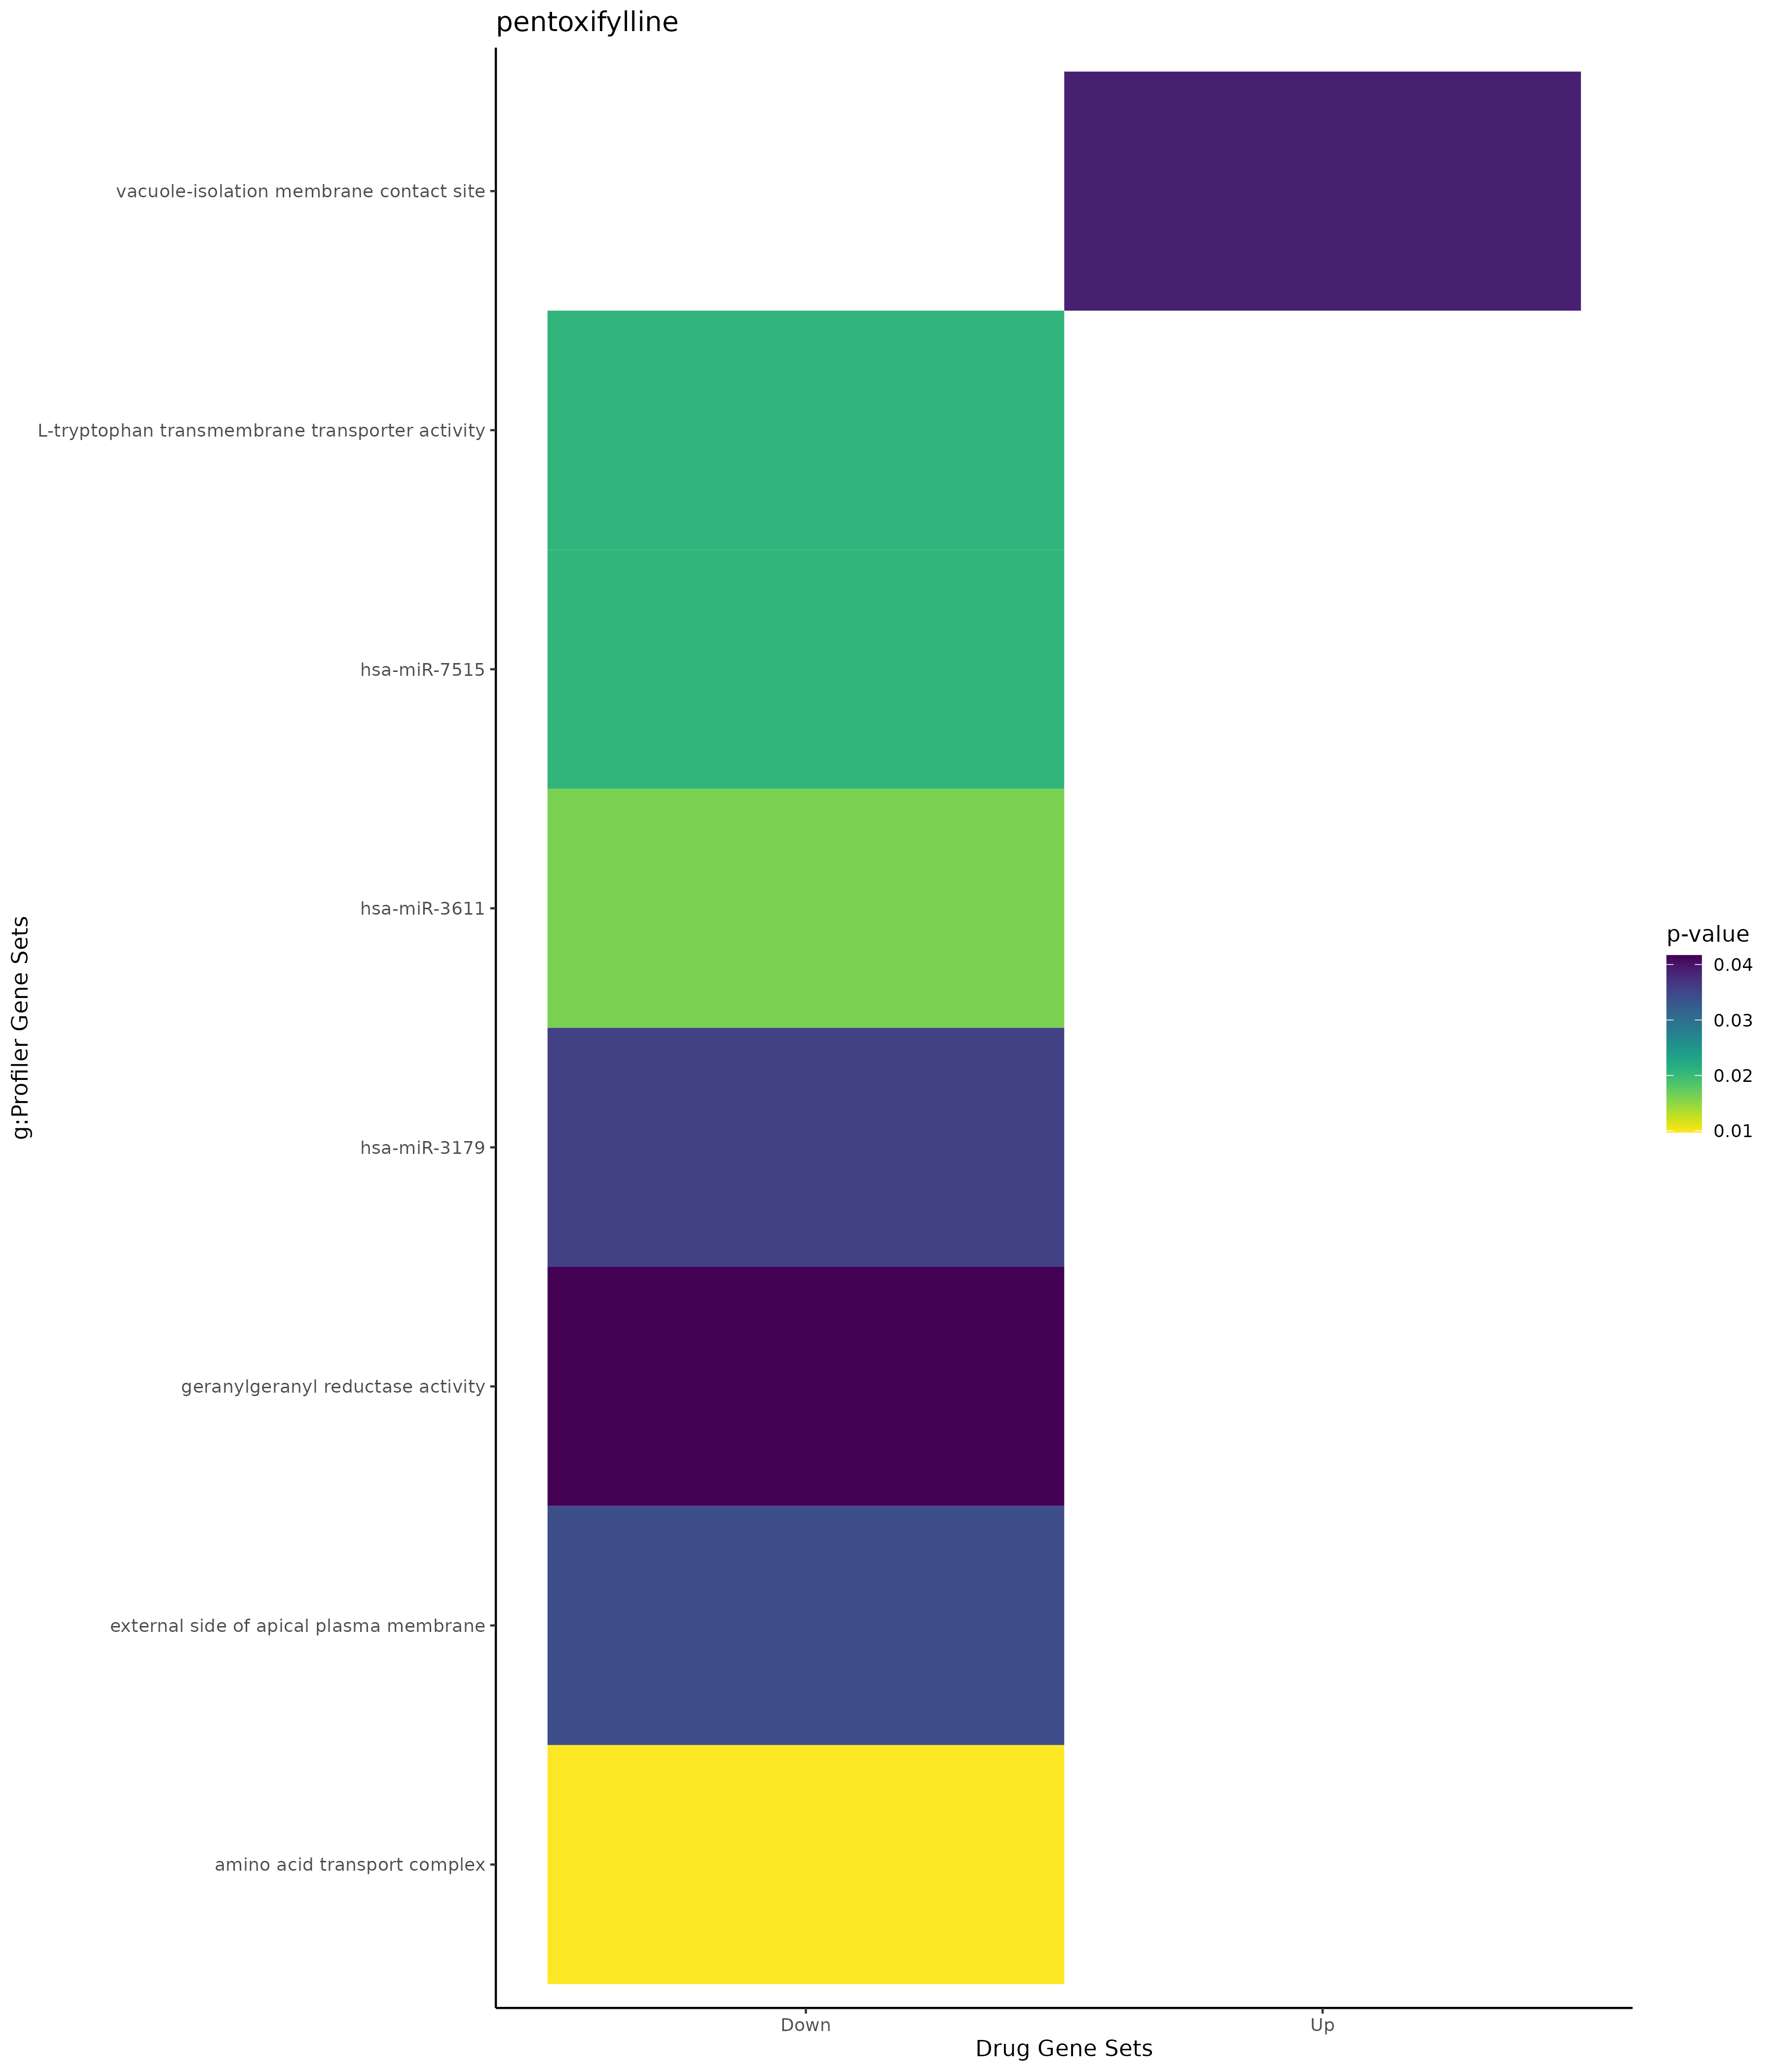

Source data for this figure (header and first rows):
; query; significant; p_value; term_size; query_size; intersection_size; precision; recall; term_id; source; term_name; effective_domain_size; source_order; set
1; query_1; TRUE; 0,0388830564303974; 1; 7; 1; 0,142857142857143; 1; GO:0120095; GO:CC; vacuole-isolation membrane contact site; 21690; 3862; Up
2; query_1; TRUE; 0,00974718720546389; 2; 1; 1; 1; 0,5; GO:1990184; GO:CC; amino acid transport complex; 21690; 4191; Down
3; query_1; TRUE; 0,0341151552190708; 7; 1; 1; 1; 0,142857142857143; GO:0098591; GO:CC; external side of apical plasma membrane; 21690; 3577; Down
4; query_1; TRUE; 0,0208354689689525; 2; 1; 1; 1; 0,5; GO:0015196; GO:MF; L-tryptophan transmembrane transporter a…; 20166; 3012; Down
5; query_1; TRUE; 0,0416699046886485; 2; 2; 1; 0,5; 0,5; GO:0045550; GO:MF; geranylgeranyl reductase activity; 20166; 7220; Down
6; query_1; TRUE; 0,0161011794852815; 99; 2; 2; 1; 0,0202020202020202; MIRNA:hsa-miR-3611; MIRNA; hsa-miR-3611; 14830; 712; Down
7; query_1; TRUE; 0,0207778403929119; 152; 8; 3; 0,375; 0,0197368421052632; MIRNA:hsa-miR-7515; MIRNA; hsa-miR-7515; 14830; 2450; Down
8; query_1; TRUE; 0,0355136604863565; 182; 8; 3; 0,375; 0,0164835164835165; MIRNA:hsa-miR-3179; MIRNA; hsa-miR-3179; 14830; 615; Down
